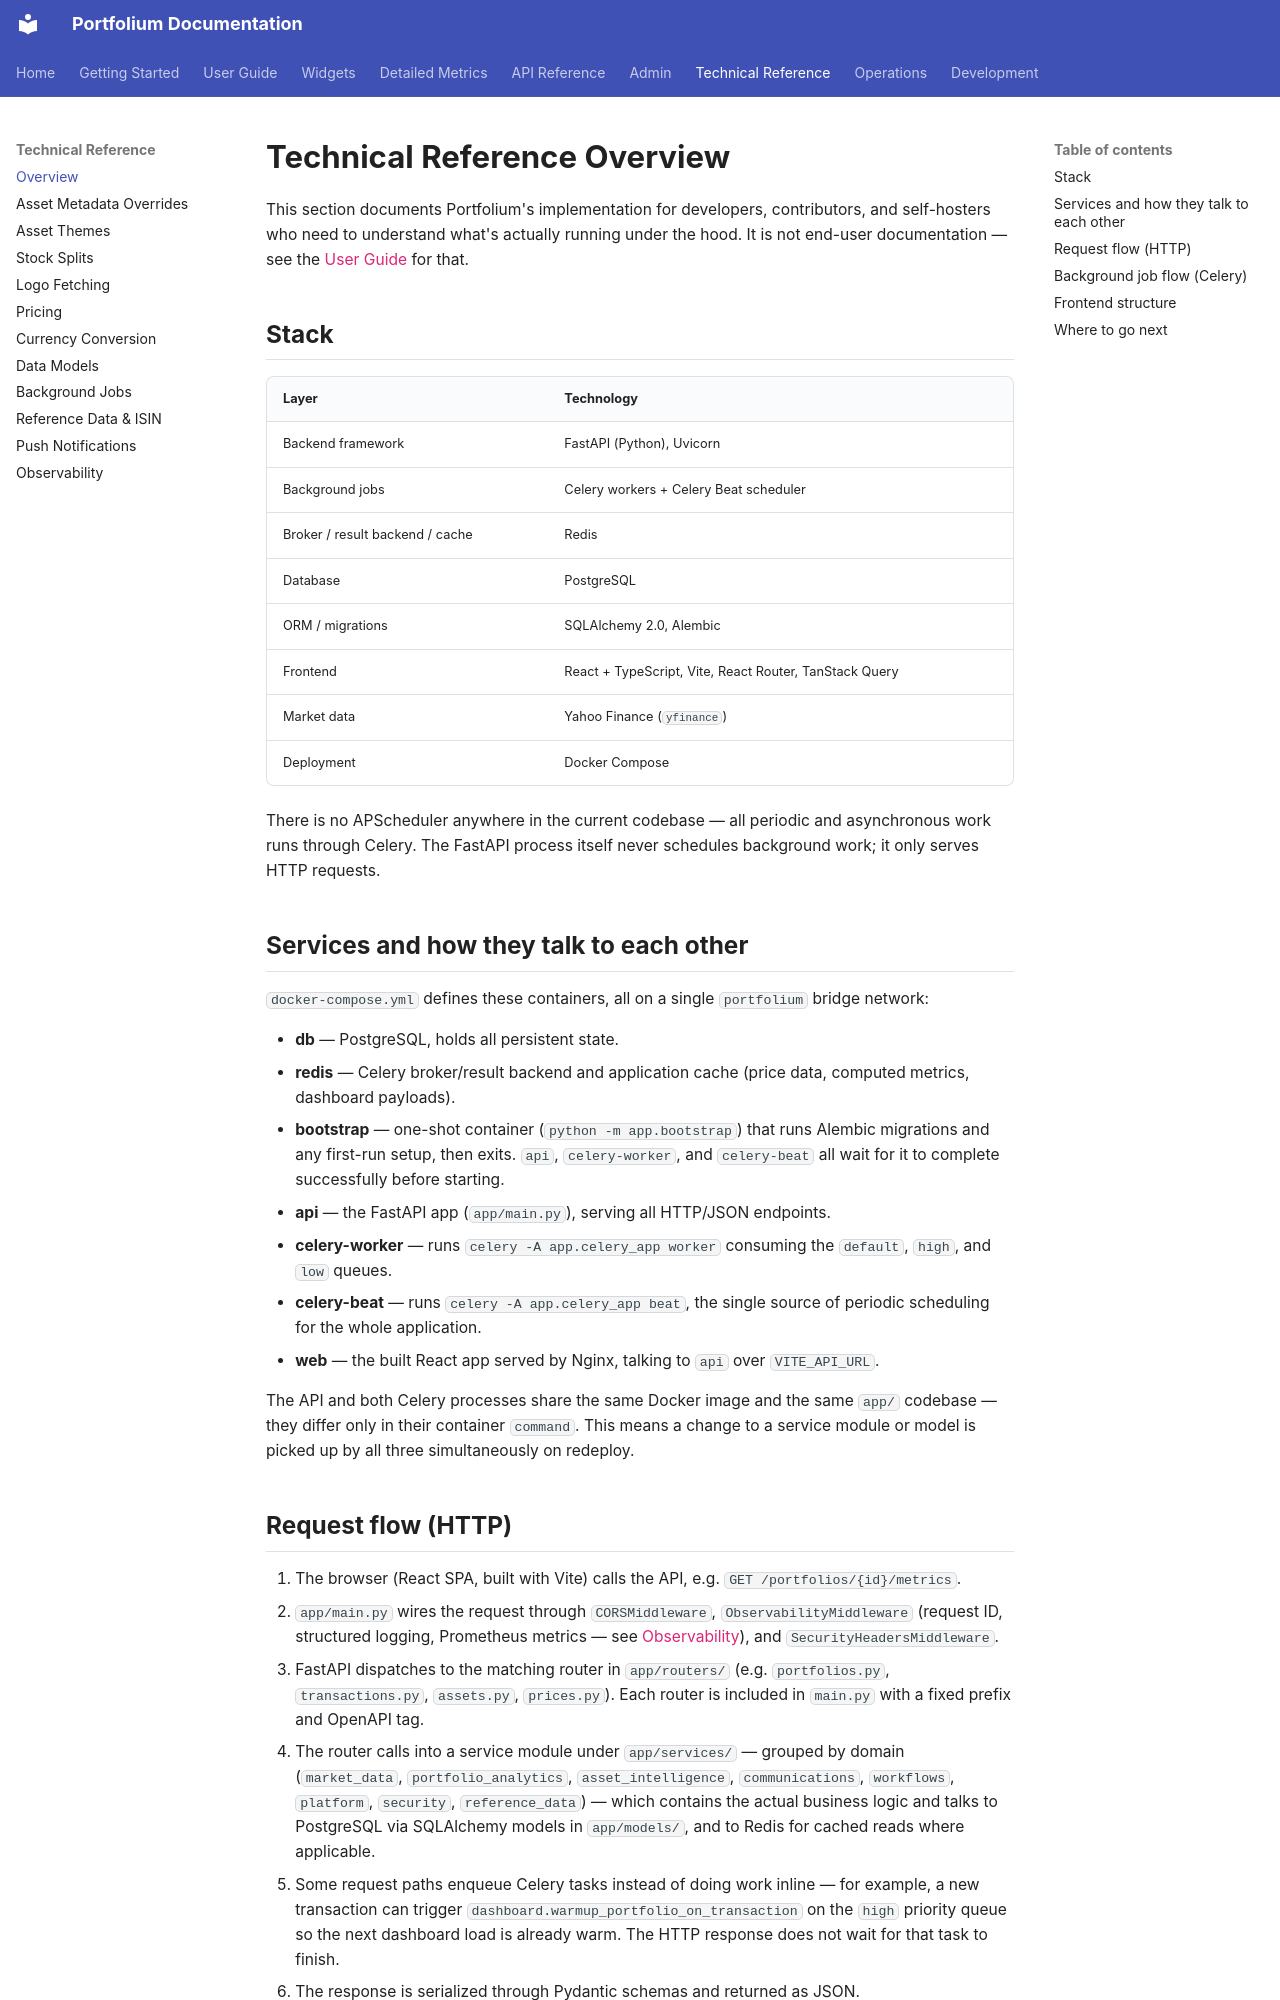

repository: ArthurMTX/Portfolium · page: technical/overview/index.html · generator: mkdocs

# Technical Reference Overview

This section documents Portfolium's implementation for developers, contributors, and
self-hosters who need to understand what's actually running under the hood. It is not
end-user documentation — see the [User Guide](../user-guide/) for that.

## Stack

| Layer | Technology |
| --- | --- |
| Backend framework | FastAPI (Python), Uvicorn |
| Background jobs | Celery workers + Celery Beat scheduler |
| Broker / result backend / cache | Redis |
| Database | PostgreSQL |
| ORM / migrations | SQLAlchemy 2.0, Alembic |
| Frontend | React + TypeScript, Vite, React Router, TanStack Query |
| Market data | Yahoo Finance (`yfinance`) |
| Deployment | Docker Compose |

There is no APScheduler anywhere in the current codebase — all periodic and
asynchronous work runs through Celery. The FastAPI process itself never schedules
background work; it only serves HTTP requests.

## Services and how they talk to each other

`docker-compose.yml` defines these containers, all on a single `portfolium` bridge
network:

- **db** — PostgreSQL, holds all persistent state.
- **redis** — Celery broker/result backend and application cache (price data,
  computed metrics, dashboard payloads).
- **bootstrap** — one-shot container (`python -m app.bootstrap`) that runs Alembic
  migrations and any first-run setup, then exits. `api`, `celery-worker`, and
  `celery-beat` all wait for it to complete successfully before starting.
- **api** — the FastAPI app (`app/main.py`), serving all HTTP/JSON endpoints.
- **celery-worker** — runs `celery -A app.celery_app worker` consuming the
  `default`, `high`, and `low` queues.
- **celery-beat** — runs `celery -A app.celery_app beat`, the single source of
  periodic scheduling for the whole application.
- **web** — the built React app served by Nginx, talking to `api` over
  `VITE_API_URL`.

The API and both Celery processes share the same Docker image and the same
`app/` codebase — they differ only in their container `command`. This means a
change to a service module or model is picked up by all three simultaneously on
redeploy.

## Request flow (HTTP)

1. The browser (React SPA, built with Vite) calls the API, e.g.
   `GET /portfolios/{id}/metrics`.
2. `app/main.py` wires the request through `CORSMiddleware`,
   `ObservabilityMiddleware` (request ID, structured logging, Prometheus metrics —
   see [Observability](observability.md)), and `SecurityHeadersMiddleware`.
3. FastAPI dispatches to the matching router in `app/routers/` (e.g.
   `portfolios.py`, `transactions.py`, `assets.py`, `prices.py`). Each router is
   included in `main.py` with a fixed prefix and OpenAPI tag.
4. The router calls into a service module under `app/services/` — grouped by
   domain (`market_data`, `portfolio_analytics`, `asset_intelligence`,
   `communications`, `workflows`, `platform`, `security`, `reference_data`) — which
   contains the actual business logic and talks to PostgreSQL via SQLAlchemy models
   in `app/models/`, and to Redis for cached reads where applicable.
5. Some request paths enqueue Celery tasks instead of doing work inline — for
   example, a new transaction can trigger `dashboard.warmup_portfolio_on_transaction`
   on the `high` priority queue so the next dashboard load is already warm. The HTTP
   response does not wait for that task to finish.
6. The response is serialized through Pydantic schemas and returned as JSON.

Redis is optional at startup (`REDIS_ENABLED`): if it's unreachable, the API logs a
warning and continues to run without caching rather than failing to boot.
